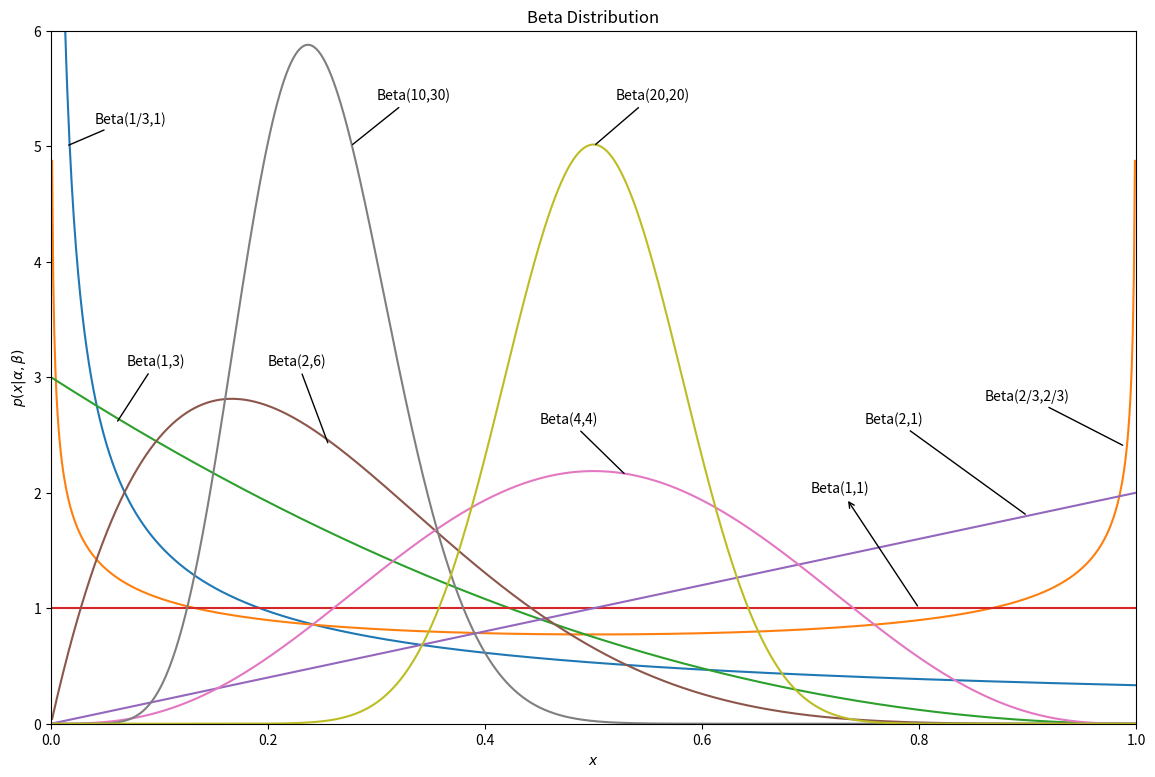

This figure's Python source:
import numpy as np
from scipy.stats import beta
from matplotlib import pyplot as plt

alpha_values = [1 / 3, 2 / 3, 1, 1, 2, 2, 4, 10, 20]
beta_values = [1, 2 / 3, 3, 1, 1, 6, 4, 30, 20]
colors = ['tab:blue', 'tab:orange', 'tab:green', 'tab:red', 'tab:purple',
          'tab:brown', 'tab:pink', 'tab:gray', 'tab:olive']
x = np.linspace(0, 1, 1002)[1:-1]

fig, ax = plt.subplots(figsize=(14, 9))

for a, b, c in zip(alpha_values, beta_values, colors):
    dist = beta(a, b)
    plt.plot(x, dist.pdf(x), c=c, label=r'$\alpha=%.1f,\ \beta=%.1f$' % (a, b))  # 原来显示数字是这样子显示的

plt.xlim(0, 1)
plt.ylim(0, 6)

plt.xlabel('$x$')
plt.ylabel(r'$p(x|\alpha,\beta)$')
plt.title('Beta Distribution')

ax.annotate('Beta(1/3,1)', xy=(0.014, 5), xytext=(0.04, 5.2),
            arrowprops=dict(facecolor='black', arrowstyle='-'))
ax.annotate('Beta(10,30)', xy=(0.276, 5), xytext=(0.3, 5.4),
            arrowprops=dict(facecolor='black', arrowstyle='-'))
ax.annotate('Beta(20,20)', xy=(0.5, 5), xytext=(0.52, 5.4),
            arrowprops=dict(facecolor='black', arrowstyle='-'))
ax.annotate('Beta(1,3)', xy=(0.06, 2.6), xytext=(0.07, 3.1),
            arrowprops=dict(facecolor='black', arrowstyle='-'))
ax.annotate('Beta(2,6)', xy=(0.256, 2.41), xytext=(0.2, 3.1),
            arrowprops=dict(facecolor='black', arrowstyle='-'))
ax.annotate('Beta(4,4)', xy=(0.53, 2.15), xytext=(0.45, 2.6),
            arrowprops=dict(facecolor='black', arrowstyle='-'))
ax.annotate('Beta(1,1)', xy=(0.8, 1), xytext=(0.7, 2),
            arrowprops=dict(facecolor='black', arrowstyle='<-'))
ax.annotate('Beta(2,1)', xy=(0.9, 1.8), xytext=(0.75, 2.6),
            arrowprops=dict(facecolor='black', arrowstyle='-'))
ax.annotate('Beta(2/3,2/3)', xy=(0.99, 2.4), xytext=(0.86, 2.8),
            arrowprops=dict(facecolor='black', arrowstyle='-'))

# plt.legend(loc=0)
plt.show()
